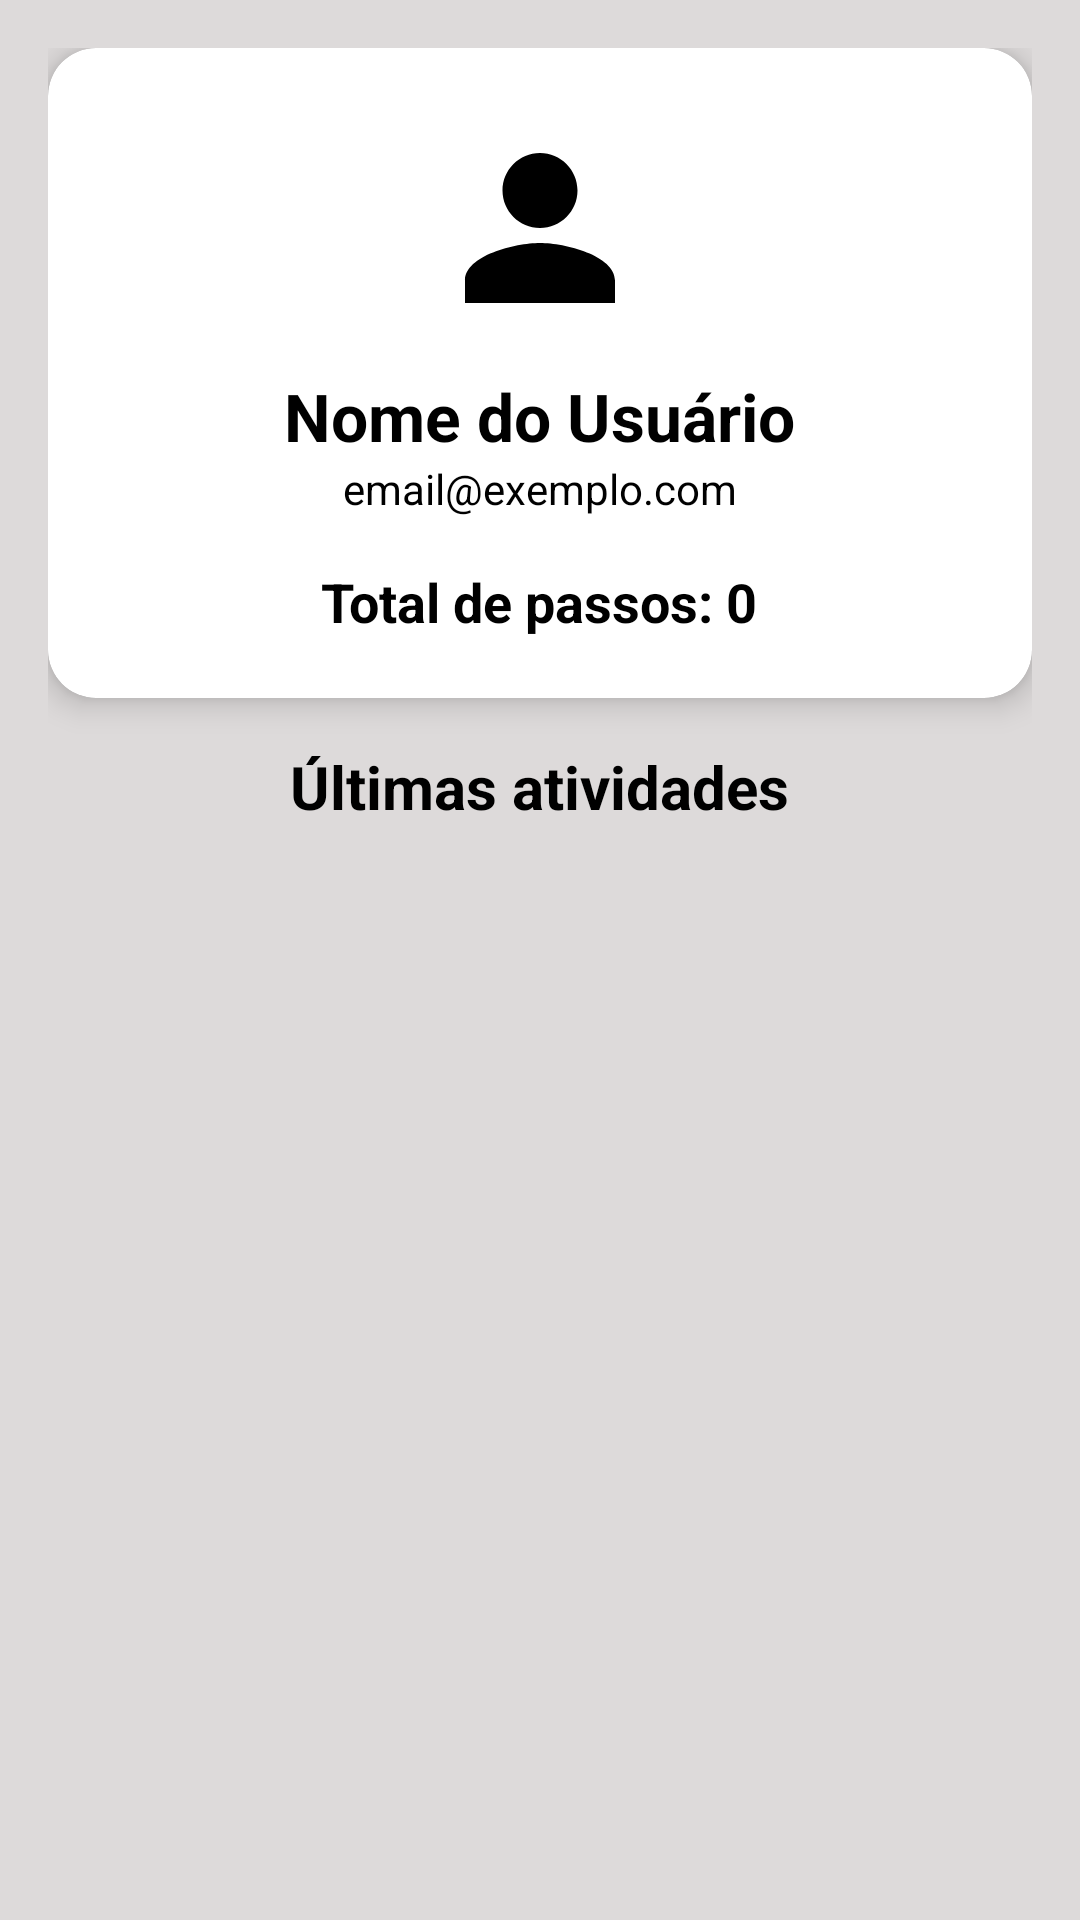

This screen was rendered from an Android layout file. Write that file and the resources it references.
<!-- AndroidManifest.xml: application theme Theme.RedeSocial_Exercicio -->
<!-- res/layout/fragment_perfil.xml -->
<?xml version="1.0" encoding="utf-8"?>
<LinearLayout xmlns:android="http://schemas.android.com/apk/res/android"
    android:layout_width="match_parent"
    android:layout_height="match_parent"
    xmlns:app="http://schemas.android.com/apk/res-auto"
    android:orientation="vertical"
    android:padding="16dp"
    android:background="@color/cinza_claro"
    android:gravity="center_horizontal">

    <androidx.cardview.widget.CardView
        android:layout_width="match_parent"
        android:layout_height="wrap_content"
        android:layout_marginBottom="16dp"
        app:cardCornerRadius="16dp"
        app:cardElevation="6dp">

        <LinearLayout
            android:layout_width="match_parent"
            android:layout_height="wrap_content"
            android:padding="20dp"
            android:orientation="vertical"
            android:gravity="center_horizontal">

            <ImageView
                android:id="@+id/ivProfilePic"
                android:layout_width="80dp"
                android:layout_height="80dp"
                android:src="@drawable/ic_profile"
                android:padding="10dp"/>

            <TextView
                android:id="@+id/tvNomeUsuario"
                android:layout_width="wrap_content"
                android:layout_height="wrap_content"
                android:text="Nome do Usuário"
                android:textSize="22sp"
                android:textStyle="bold"
                android:textColor="@color/black"
                android:paddingTop="8dp"/>

            <TextView
                android:id="@+id/tvEmailUsuario"
                android:layout_width="wrap_content"
                android:layout_height="wrap_content"
                android:text="email@exemplo.com"
                android:textSize="14sp"
                android:textColor="@color/black"
                android:paddingBottom="8dp"/>

            <TextView
                android:id="@+id/tvTotalPassos"
                android:layout_width="wrap_content"
                android:layout_height="wrap_content"
                android:text="Total de passos: 0"
                android:textSize="18sp"
                android:textStyle="bold"
                android:textColor="@color/black"
                android:paddingTop="8dp"/>
        </LinearLayout>
    </androidx.cardview.widget.CardView>
    <TextView
        android:id="@+id/tvAtividadesRecentes"
        android:layout_width="wrap_content"
        android:layout_height="wrap_content"
        android:text="Últimas atividades"
        android:textSize="20sp"
        android:textStyle="bold"
        android:paddingBottom="8dp"
        android:textColor="@color/black"/>

    <androidx.recyclerview.widget.RecyclerView
        android:id="@+id/recyclerAtividades"
        android:layout_width="match_parent"
        android:layout_height="wrap_content"
        android:nestedScrollingEnabled="false"/>
</LinearLayout>
<!-- resources referenced by this layout -->
<resources>
  <color name="black">#FF000000</color>
  <color name="cinza_claro">#DDDADA</color>
  <!-- drawable ic_profile (drawable) -->
  <vector xmlns:android="http://schemas.android.com/apk/res/android"
      android:width="24dp"
      android:height="24dp"
      android:viewportWidth="24"
      android:viewportHeight="24">
      <path
          android:fillColor="@color/black"
          android:pathData="M12,12c2.76,0 5,-2.24 5,-5s-2.24,-5 -5,-5s-5,2.24 -5,5s2.24,5 5,5zM12,14c-3.33,0 -10,1.67 -10,5v3h20v-3c0,-3.33 -6.67,-5 -10,-5z"/>
  </vector>
  <style name="Theme.RedeSocial_Exercicio" parent="Base.Theme.RedeSocial_Exercicio" />
  <style name="Base.Theme.RedeSocial_Exercicio" parent="Theme.Material3.DayNight.NoActionBar">
          
          
      </style>
</resources>
